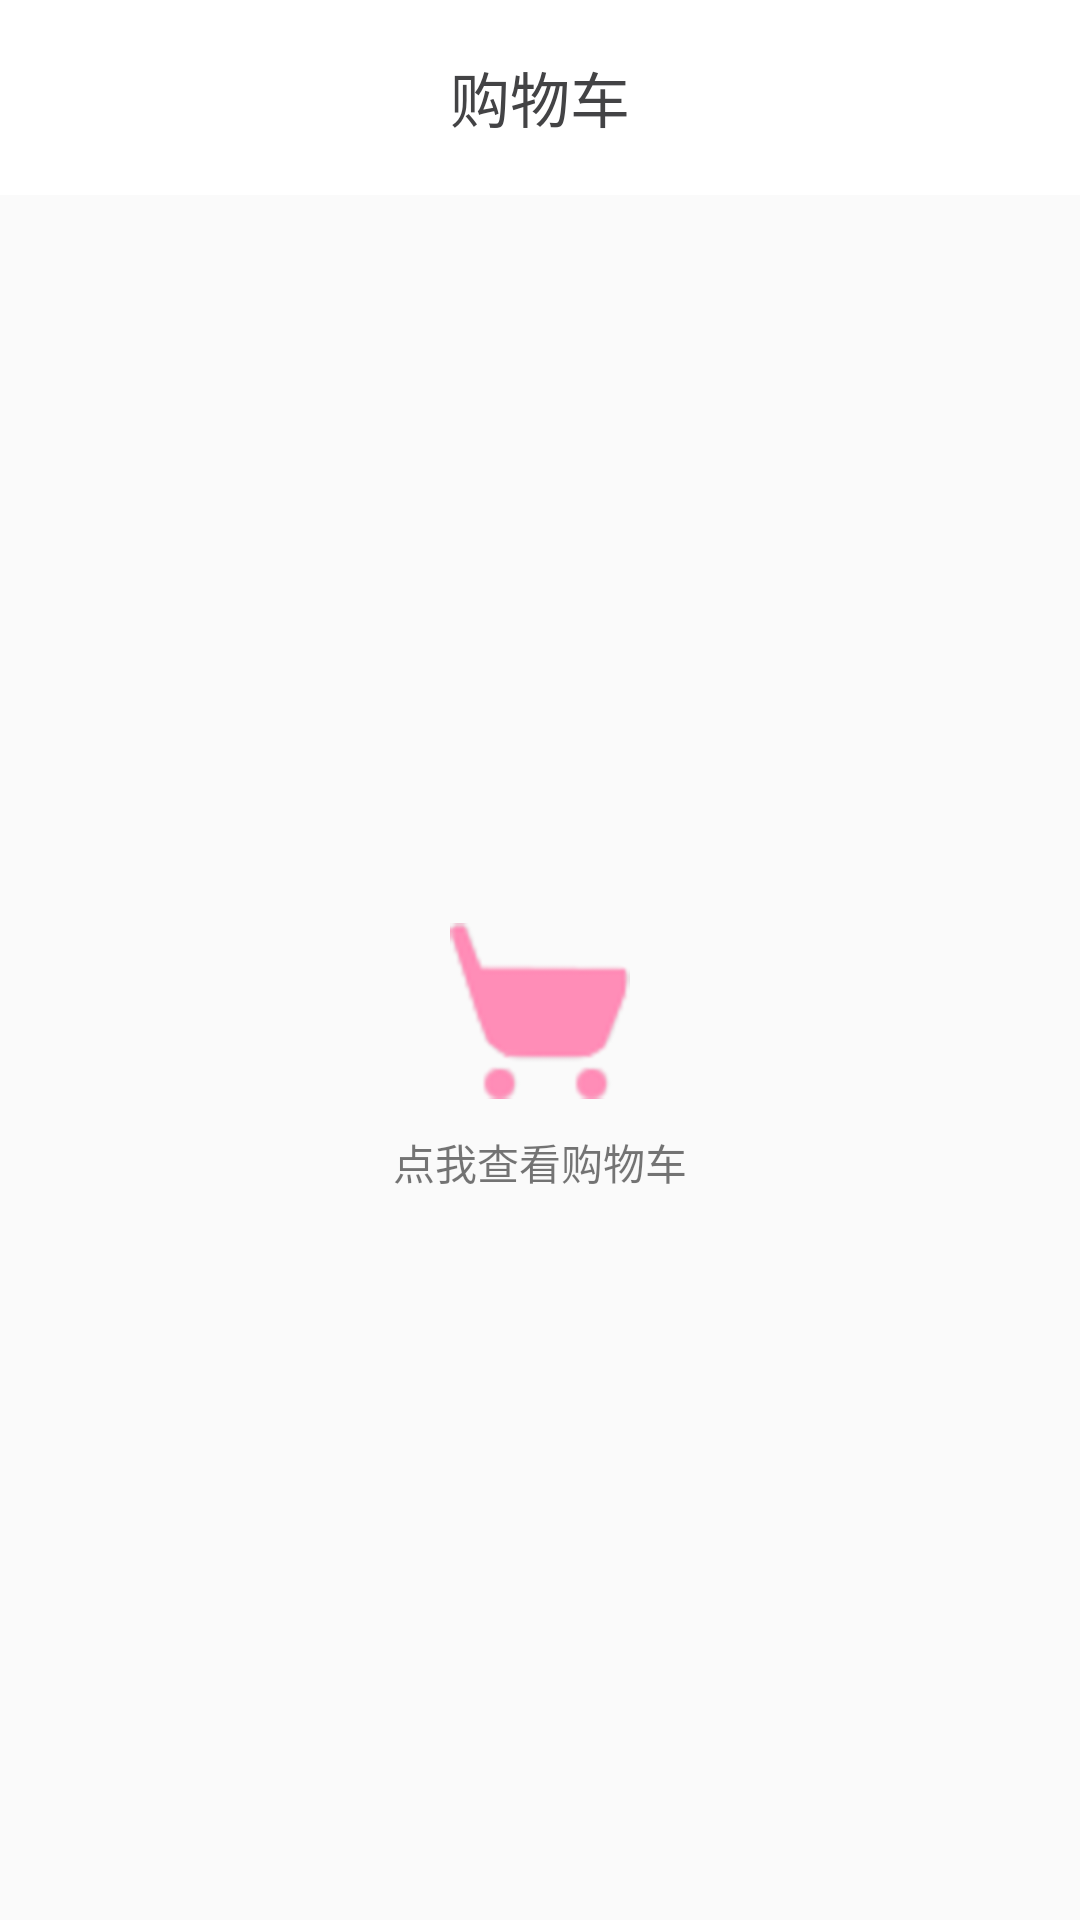

Layout XML and referenced resources for this Android screen:
<!-- AndroidManifest.xml: application theme AppTheme -->
<!-- res/layout/fragment_shop_cart.xml -->
<?xml version="1.0" encoding="utf-8"?>
<LinearLayout xmlns:android="http://schemas.android.com/apk/res/android"
    android:orientation="vertical"
    android:layout_width="match_parent"
    android:layout_height="match_parent">

    <LinearLayout
        android:layout_width="match_parent"
        android:layout_height="65dp"
        android:orientation="horizontal"
        android:background="@color/colorWhite"
        android:fitsSystemWindows="true"
        android:clipToPadding="true">
        <ImageView
            android:layout_width="20dp"
            android:layout_height="20dp"
            android:src="@mipmap/explain"
            android:scaleType="fitXY"
            android:layout_marginLeft="15dp"
            android:layout_gravity="center_vertical"
            android:visibility="invisible"/>

        <TextView
            android:layout_width="0dp"
            android:layout_height="match_parent"
            android:layout_weight="1"
            android:gravity="center"
            android:text="购物车"
            android:textSize="20sp"
            android:textColor="@color/colorOrderGray"/>

        <ImageView
            android:layout_width="20dp"
            android:layout_height="20dp"
            android:src="@mipmap/search"
            android:scaleType="fitXY"
            android:layout_marginRight="15dp"
            android:layout_gravity="center_vertical"
            android:visibility="invisible"/>
    </LinearLayout>

    <LinearLayout
        android:id="@+id/shop_cart_go"
        android:layout_width="match_parent"
        android:layout_height="match_parent"
        android:orientation="vertical"
        android:gravity="center">
        <ImageView
            android:layout_width="60dp"
            android:layout_height="60dp"
            android:src="@mipmap/shop_cart_three"/>

        <TextView
            android:layout_width="wrap_content"
            android:layout_height="wrap_content"
            android:text="点我查看购物车"
            android:layout_marginTop="10dp"/>
    </LinearLayout>
</LinearLayout>
<!-- resources referenced by this layout -->
<resources>
  <color name="colorOrderGray">#434345</color>
  <color name="colorWhite">#FFFFFF</color>
  <!-- mipmap explain: png bitmap (mipmap-hdpi, 1840 bytes) -->
  <!-- mipmap search: png bitmap (mipmap-hdpi, 1490 bytes) -->
  <!-- mipmap shop_cart_three: png bitmap (mipmap-xhdpi, 10435 bytes) -->
  <style name="AppTheme" parent="Theme.AppCompat.Light.NoActionBar">
          
          <item name="colorPrimary">@color/colorPrimary</item>
          <item name="colorPrimaryDark">@color/colorPrimaryDark</item>
          <item name="colorAccent">@color/colorAccent</item>
          <item name="android:windowTranslucentStatus">true</item> // 设置状态栏不占据空间
          <item name="android:windowLightStatusBar">true</item> // 设置状态栏字体颜色
      </style>
  <color name="colorPrimary">#ff8db7</color>
  <color name="colorPrimaryDark">#ff8db7</color>
  <color name="colorAccent">#000000</color>
</resources>
